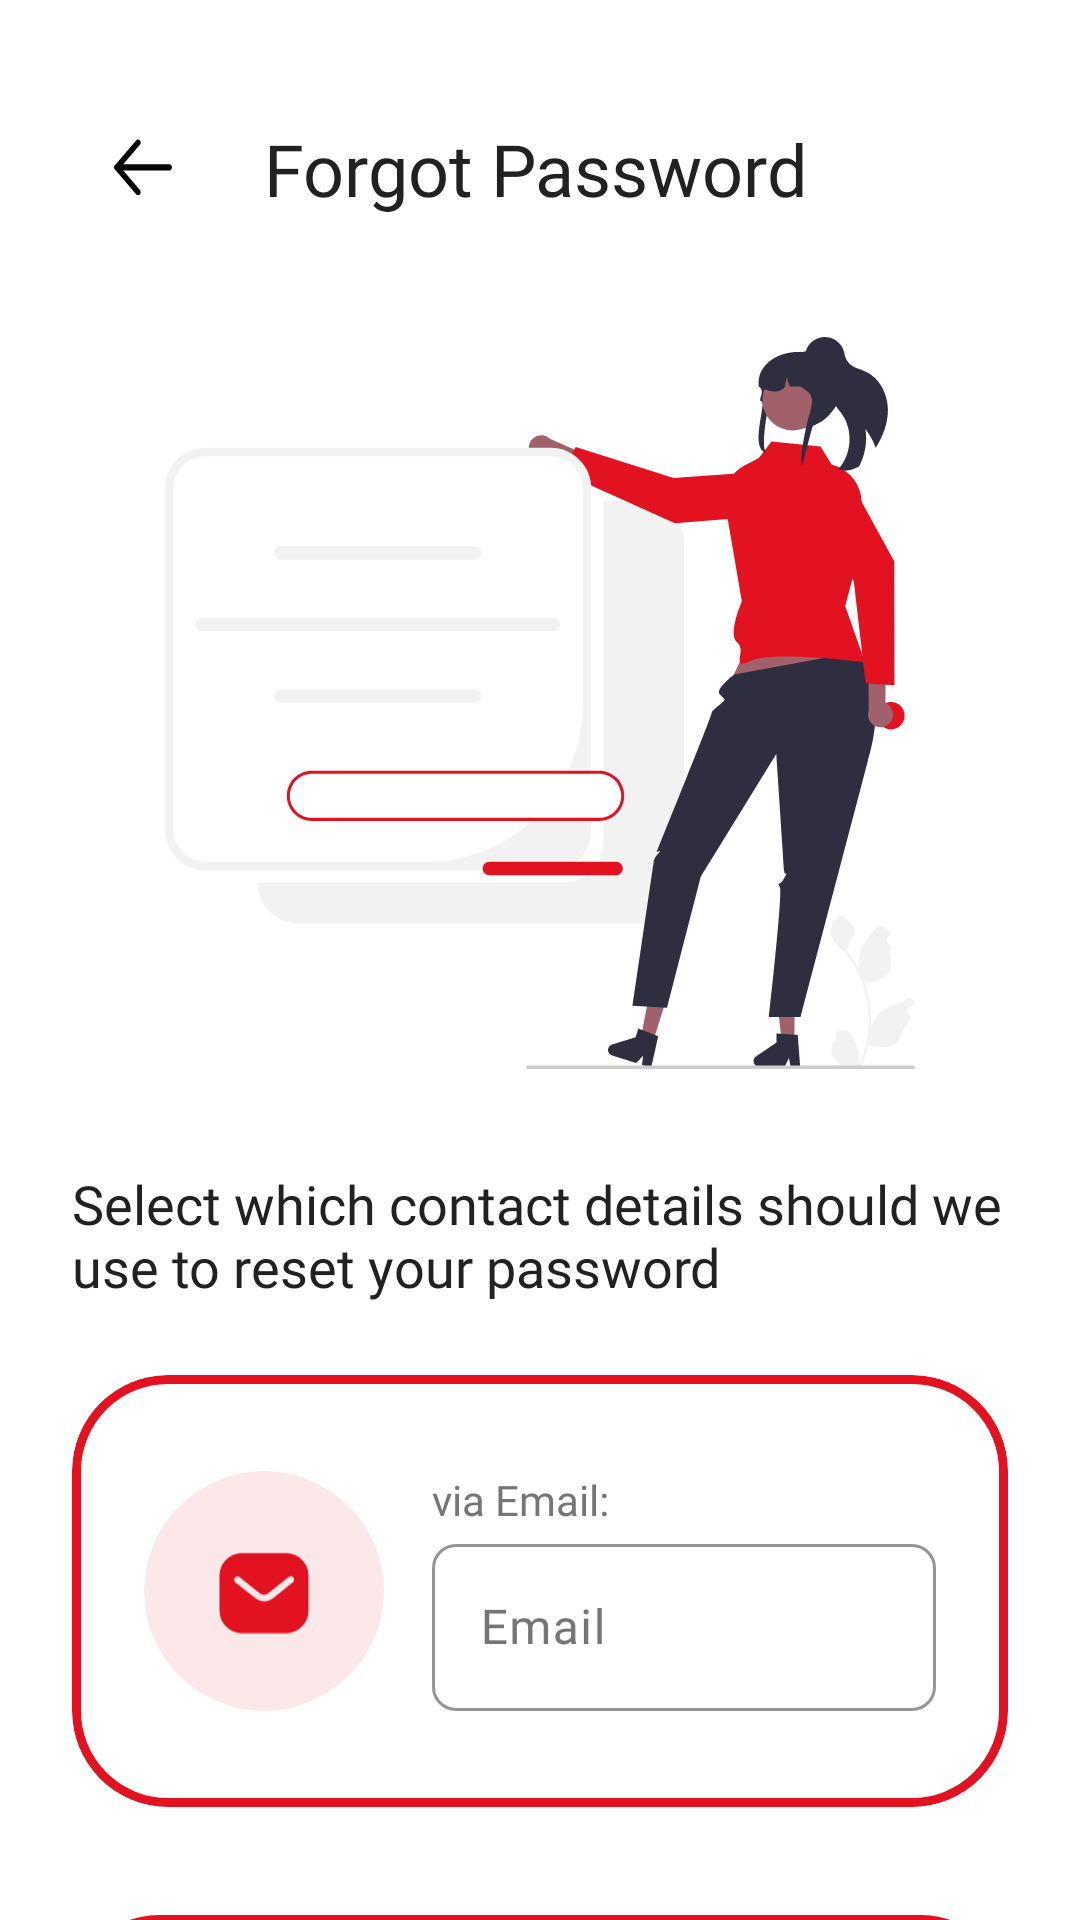

The Android layout XML behind this screen, and the referenced resources:
<!-- AndroidManifest.xml: application theme Theme.MovieAppAz -->
<!-- res/layout/fragment_forgot_pass.xml -->
<?xml version="1.0" encoding="utf-8"?>
<androidx.core.widget.NestedScrollView xmlns:android="http://schemas.android.com/apk/res/android"
    xmlns:app="http://schemas.android.com/apk/res-auto"
    xmlns:tools="http://schemas.android.com/tools"
    android:layout_width="match_parent"
    android:layout_height="match_parent"
    android:background="@color/white"
    android:fillViewport="true"
    tools:context=".presentation.ui.auth.ForgotPassFragment">

    <androidx.constraintlayout.widget.ConstraintLayout
        android:layout_width="match_parent"
        android:layout_height="match_parent">


        <com.google.android.material.button.MaterialButton
            android:id="@+id/buttonGoBack"
            style="@style/Widget.Material3.Button.IconButton"
            android:layout_width="wrap_content"
            android:layout_height="wrap_content"
            android:layout_marginStart="24dp"
            android:layout_marginTop="32dp"
            app:icon="@drawable/arrow_left_long"
            app:iconTint="@color/black_21"
            app:iconTintMode="multiply"
            app:layout_constraintStart_toStartOf="parent"
            app:layout_constraintTop_toTopOf="parent" />

        <TextView
            android:id="@+id/textView11"
            android:layout_width="0dp"
            android:layout_height="wrap_content"
            android:layout_marginStart="16dp"
            android:layout_marginEnd="24dp"
            android:fontFamily="@font/urbanist_700"
            android:text="@string/forgot_password"
            android:textColor="@color/black_21"
            android:textSize="24sp"
            app:layout_constraintBottom_toBottomOf="@+id/buttonGoBack"
            app:layout_constraintEnd_toEndOf="parent"
            app:layout_constraintStart_toEndOf="@+id/buttonGoBack"
            app:layout_constraintTop_toTopOf="@+id/buttonGoBack" />

        <ImageView
            android:id="@+id/imageView5"
            android:layout_width="0dp"
            android:layout_height="wrap_content"
            android:layout_marginTop="32dp"
            android:src="@drawable/forgot_pass_image"
            app:layout_constraintEnd_toEndOf="parent"
            app:layout_constraintHeight_max="250dp"
            app:layout_constraintStart_toStartOf="parent"
            app:layout_constraintTop_toBottomOf="@+id/buttonGoBack" />

        <TextView
            android:id="@+id/textView12"
            android:layout_width="0dp"
            android:layout_height="wrap_content"
            android:layout_marginHorizontal="24dp"
            android:layout_marginTop="32dp"
            android:fontFamily="@font/urbanist_500"
            android:text="@string/forgot_pass_title"
            android:textColor="@color/black_21"

            android:textSize="18sp"
            app:layout_constraintEnd_toEndOf="parent"
            app:layout_constraintStart_toStartOf="parent"
            app:layout_constraintTop_toBottomOf="@+id/imageView5" />


        <com.google.android.material.card.MaterialCardView
            android:id="@+id/materialCardView"
            android:layout_width="0dp"
            android:layout_height="wrap_content"
            android:layout_marginTop="24dp"
            android:clickable="true"
            android:focusable="true"
            app:cardBackgroundColor="@color/white"
            app:cardCornerRadius="32dp"
            app:layout_constraintEnd_toEndOf="@+id/textView12"
            app:layout_constraintStart_toStartOf="@+id/textView12"
            app:layout_constraintTop_toBottomOf="@+id/textView12"
            app:strokeColor="@color/red_21"
            app:strokeWidth="3dp">

            <androidx.constraintlayout.widget.ConstraintLayout
                android:layout_width="match_parent"
                android:layout_height="match_parent">

                <androidx.cardview.widget.CardView
                    android:id="@+id/cardView3"
                    android:layout_width="80dp"
                    android:layout_height="80dp"
                    android:layout_marginStart="24dp"
                    app:cardBackgroundColor="@color/pink_E9"
                    app:cardCornerRadius="40dp"
                    app:cardElevation="0dp"
                    app:layout_constraintBottom_toBottomOf="@+id/textInputLayout3"
                    app:layout_constraintStart_toStartOf="parent"
                    app:layout_constraintTop_toTopOf="@+id/textView13">

                    <ImageView
                        android:layout_width="32dp"
                        android:layout_height="32dp"
                        android:layout_gravity="center"
                        android:src="@drawable/mail_icon"
                        app:tint="@color/red_21" />

                </androidx.cardview.widget.CardView>

                <TextView
                    android:id="@+id/textView13"
                    android:layout_width="0dp"
                    android:layout_height="wrap_content"
                    android:layout_marginStart="16dp"
                    android:layout_marginTop="32dp"
                    android:layout_marginEnd="24dp"
                    android:fontFamily="@font/urbanist_500"
                    android:text="@string/via_email"
                    android:textColor="@color/grey_75"
                    android:textSize="14sp"
                    app:layout_constraintBottom_toTopOf="@+id/textInputLayout3"
                    app:layout_constraintEnd_toEndOf="parent"
                    app:layout_constraintStart_toEndOf="@+id/cardView3"
                    app:layout_constraintTop_toTopOf="parent"
                    app:layout_constraintVertical_chainStyle="packed" />

                <com.google.android.material.textfield.TextInputLayout
                    android:id="@+id/textInputLayout3"
                    android:layout_width="0dp"
                    android:layout_height="wrap_content"
                    android:layout_marginStart="16dp"
                    android:layout_marginEnd="24dp"
                    android:layout_marginBottom="32dp"
                    android:hint="@string/email"
                    android:textColorHint="@color/grey_75"
                    app:boxCornerRadiusBottomEnd="8dp"
                    app:boxCornerRadiusBottomStart="8dp"
                    app:boxCornerRadiusTopEnd="8dp"
                    app:boxCornerRadiusTopStart="8dp"
                    app:boxStrokeColor="@color/red_21"
                    app:hintTextColor="@color/red_21"
                    app:layout_constraintBottom_toBottomOf="parent"
                    app:layout_constraintEnd_toEndOf="parent"
                    app:layout_constraintStart_toEndOf="@+id/cardView3"
                    app:layout_constraintTop_toBottomOf="@+id/textView13">

                    <com.google.android.material.textfield.TextInputEditText
                        android:id="@+id/editEmail"
                        android:layout_width="match_parent"
                        android:layout_height="match_parent"
                        android:fontFamily="@font/urbanist_700"
                        android:imeOptions="actionDone"
                        android:inputType="textEmailAddress"
                        android:maxLines="1"
                        android:singleLine="true"
                        android:textColor="@color/black"
                        android:textSize="16sp" />

                </com.google.android.material.textfield.TextInputLayout>


            </androidx.constraintlayout.widget.ConstraintLayout>


        </com.google.android.material.card.MaterialCardView>


        <com.google.android.material.button.MaterialButton
            android:id="@+id/buttonContinue"
            android:layout_width="0dp"
            android:layout_height="wrap_content"
            android:layout_marginTop="32dp"
            android:layout_marginBottom="48dp"
            android:elevation="5dp"
            android:fontFamily="@font/urbanist_700"
            android:paddingVertical="18dp"
            android:stateListAnimator="@null"
            android:text="@string/continu_e"
            android:textColor="@color/white"
            android:textSize="16sp"
            app:backgroundTint="@color/red_21"
            app:layout_constraintBottom_toBottomOf="parent"
            app:layout_constraintEnd_toEndOf="@+id/materialCardView"
            app:layout_constraintStart_toStartOf="@+id/materialCardView"
            app:layout_constraintTop_toBottomOf="@+id/materialCardView" />

    </androidx.constraintlayout.widget.ConstraintLayout>

</androidx.core.widget.NestedScrollView>
<!-- resources referenced by this layout -->
<resources>
  <color name="black">#FF000000</color>
  <color name="black_21">#FF212121</color>
  <color name="grey_75">#757575</color>
  <color name="pink_E9">#FCE7E9</color>
  <color name="red_21">#E21221</color>
  <color name="white">#FFFFFFFF</color>
  <!-- drawable arrow_left_long (drawable) -->
  <vector xmlns:android="http://schemas.android.com/apk/res/android"
      android:width="20dp"
      android:height="17dp"
      android:viewportWidth="20"
      android:viewportHeight="17">
      <path
          android:fillColor="#212121"
          android:pathData="M19.333,8.32C19.333,8.763 19.004,9.129 18.577,9.187L18.458,9.195L0.958,9.195C0.475,9.195 0.083,8.803 0.083,8.32C0.083,7.877 0.412,7.511 0.839,7.453L0.958,7.445L18.458,7.445C18.941,7.445 19.333,7.837 19.333,8.32Z" />
      <path
          android:fillColor="#212121"
          android:pathData="M8.634,14.728C8.976,15.069 8.978,15.623 8.637,15.966C8.327,16.277 7.841,16.306 7.498,16.053L7.399,15.969L0.341,8.941C0.029,8.63 0,8.142 0.256,7.799L0.341,7.7L7.399,0.671C7.742,0.33 8.296,0.331 8.637,0.674C8.947,0.985 8.974,1.471 8.719,1.813L8.634,1.911L2.199,8.321L8.634,14.728Z" />
  </vector>
  <!-- drawable forgot_pass_image: vector/xml drawable (drawable, 15352 chars, omitted) -->
  <!-- drawable mail_icon (drawable) -->
  <vector xmlns:android="http://schemas.android.com/apk/res/android"
      android:width="18dp"
      android:height="16dp"
      android:viewportWidth="18"
      android:viewportHeight="16">
      <path
          android:fillColor="#9E9E9E"
          android:fillType="evenOdd"
          android:pathData="M13.116,0.9C14.234,0.9 15.309,1.342 16.1,2.134C16.891,2.925 17.334,3.992 17.334,5.108V11.692C17.334,14.017 15.442,15.9 13.116,15.9H4.884C2.558,15.9 0.667,14.017 0.667,11.692V5.108C0.667,2.783 2.549,0.9 4.884,0.9H13.116ZM14.442,6.35L14.509,6.283C14.708,6.042 14.708,5.692 14.5,5.45C14.384,5.326 14.224,5.25 14.059,5.233C13.884,5.224 13.717,5.283 13.591,5.4L9.834,8.4C9.35,8.801 8.658,8.801 8.167,8.4L4.417,5.4C4.158,5.208 3.799,5.233 3.584,5.458C3.359,5.683 3.334,6.042 3.524,6.292L3.634,6.4L7.425,9.358C7.892,9.725 8.458,9.925 9.05,9.925C9.641,9.925 10.217,9.725 10.683,9.358L14.442,6.35Z" />
  </vector>
  <string name="continu_e">Continue</string>
  <string name="email">Email</string>
  <string name="forgot_pass_title">Select which contact details should we use to reset your password</string>
  <string name="forgot_password">Forgot Password</string>
  <string name="via_email">via Email:</string>
  <style name="Theme.MovieAppAz" parent="Base.Theme.MovieAppAz" />
  <style name="Base.Theme.MovieAppAz" parent="Theme.Material3.DayNight.NoActionBar">
          
          
          <item name="android:statusBarColor">@color/red_21</item>
          <item name="colorPrimary">@color/red_21</item>
      </style>
</resources>
